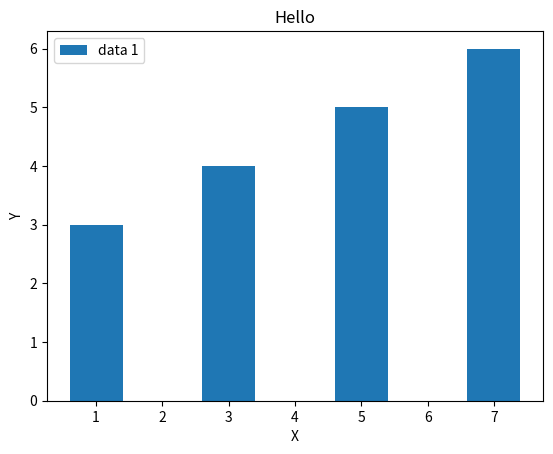

Generate this figure with matplotlib:
# bar plot
import matplotlib.pyplot as plt 
plt.bar([1,3,5,7] , [3,4,5,6] , label  = "data 1")
plt.legend()
plt.xlabel("X")
plt.ylabel("Y")
plt.title('Hello')
plt.show()